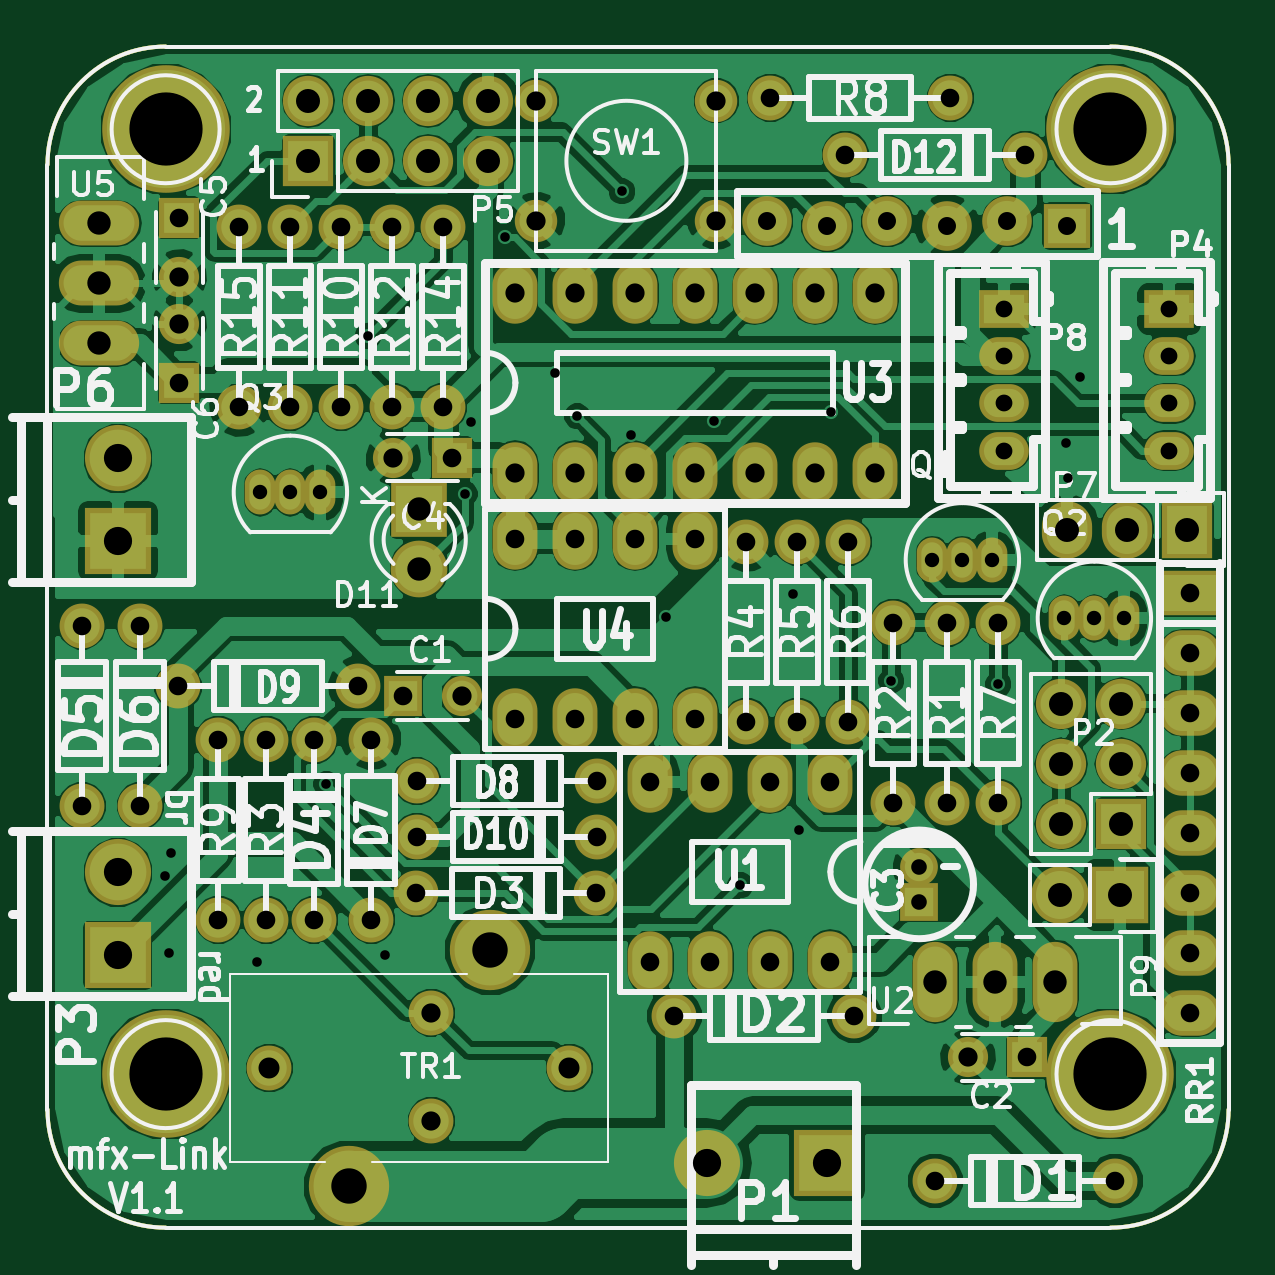
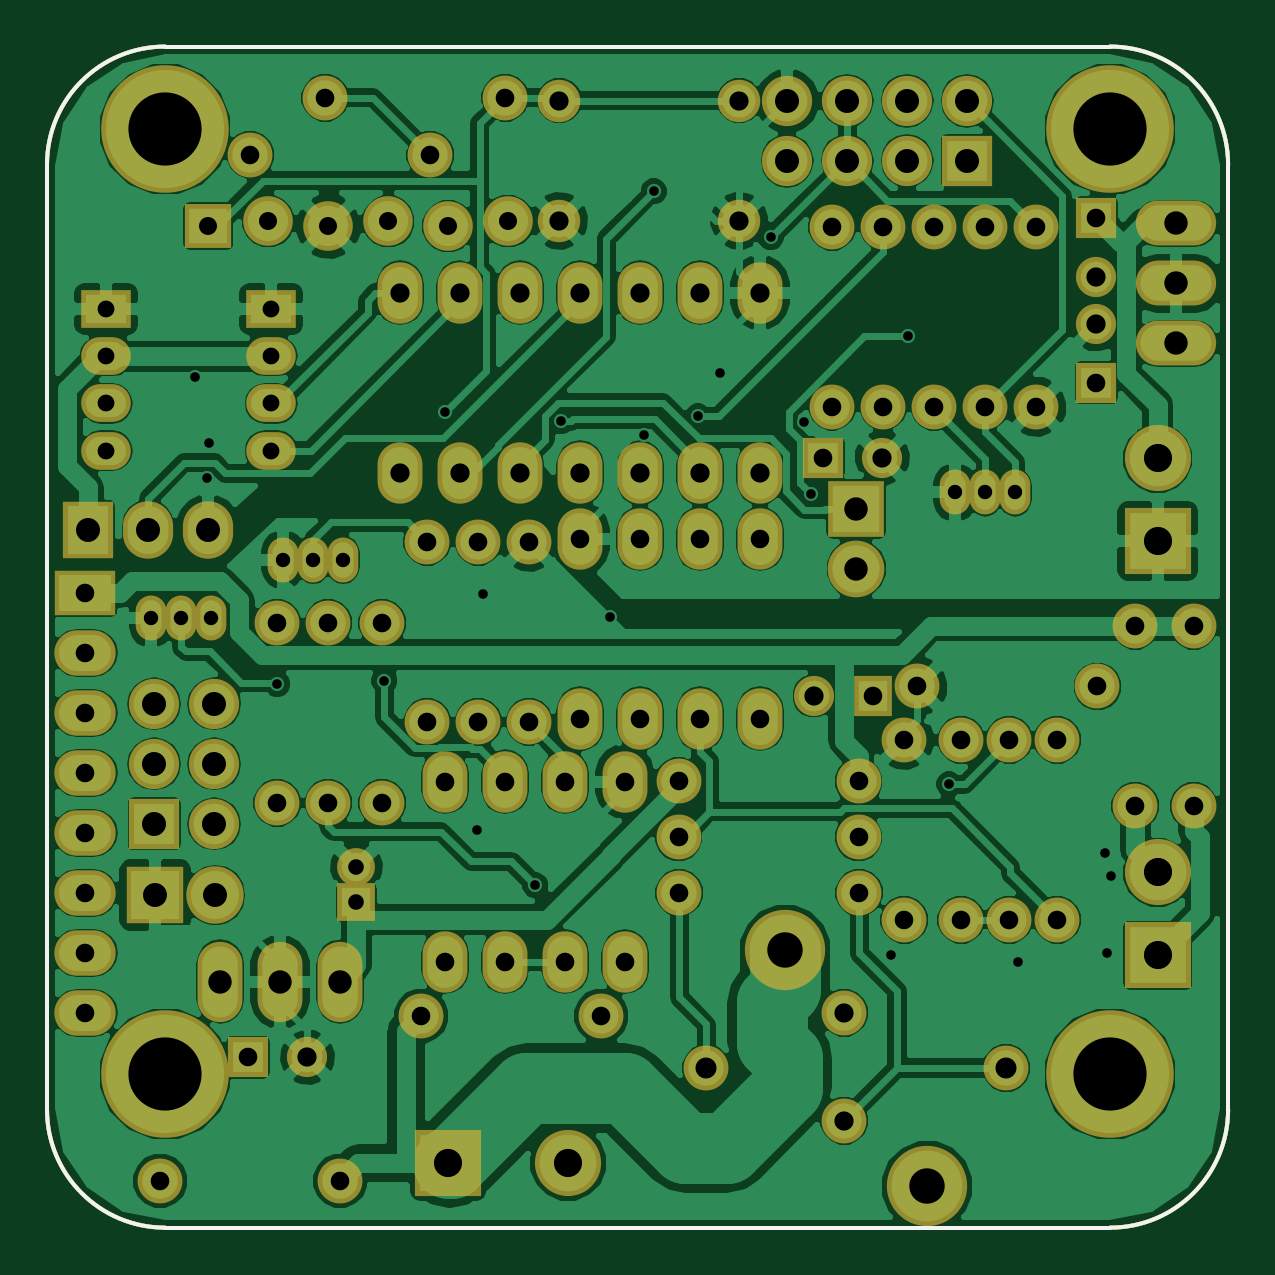
Circuit board: 8 layer files. Board 50.0 x 50.0 mm.
- bottom_mask: mfx-link-B.Mask.gbs (6138 bytes)
- bottom_silk: mfx-link-B.SilkS.gbo (804 bytes)
- outline: mfx-link-Edge.Cuts.gm1 (804 bytes)
- top_copper: mfx-link-F.Cu.gtl (151775 bytes)
- top_mask: mfx-link-F.Mask.gts (6138 bytes)
- top_silk: mfx-link-F.SilkS.gto (62491 bytes)
- bottom_copper: mfx-link.GBL (169815 bytes)
- drill: mfx-link.drl (2988 bytes)

=== bottom_mask: mfx-link-B.Mask.gbs (6138 bytes, source omitted) ===
=== bottom_silk: mfx-link-B.SilkS.gbo ===
G04 #@! TF.FileFunction,Legend,Bot*
%FSLAX46Y46*%
G04 Gerber Fmt 4.6, Leading zero omitted, Abs format (unit mm)*
G04 Created by KiCad (PCBNEW 4.0.2+dfsg1-stable) date Mi 26 Apr 2017 15:14:22 CEST*
%MOMM*%
G01*
G04 APERTURE LIST*
%ADD10C,0.100000*%
%ADD11C,0.150000*%
G04 APERTURE END LIST*
D10*
D11*
X100000000Y-80000000D02*
G75*
G03X95000000Y-85000000I0J-5000000D01*
G01*
X145000000Y-85000000D02*
G75*
G03X140000000Y-80000000I-5000000J0D01*
G01*
X140000000Y-130000000D02*
G75*
G03X145000000Y-125000000I0J5000000D01*
G01*
X95000000Y-125000000D02*
G75*
G03X100000000Y-130000000I5000000J0D01*
G01*
X95000000Y-85000000D02*
X95000000Y-125000000D01*
X140000000Y-80000000D02*
X100000000Y-80000000D01*
X145000000Y-125000000D02*
X145000000Y-85000000D01*
X100000000Y-130000000D02*
X140000000Y-130000000D01*
M02*

=== outline: mfx-link-Edge.Cuts.gm1 ===
G04 #@! TF.FileFunction,Profile,NP*
%FSLAX46Y46*%
G04 Gerber Fmt 4.6, Leading zero omitted, Abs format (unit mm)*
G04 Created by KiCad (PCBNEW 4.0.2+dfsg1-stable) date Di 18 Apr 2017 18:28:10 CEST*
%MOMM*%
G01*
G04 APERTURE LIST*
%ADD10C,0.100000*%
%ADD11C,0.150000*%
G04 APERTURE END LIST*
D10*
D11*
X100000000Y-80000000D02*
G75*
G03X95000000Y-85000000I0J-5000000D01*
G01*
X145000000Y-85000000D02*
G75*
G03X140000000Y-80000000I-5000000J0D01*
G01*
X140000000Y-130000000D02*
G75*
G03X145000000Y-125000000I0J5000000D01*
G01*
X95000000Y-125000000D02*
G75*
G03X100000000Y-130000000I5000000J0D01*
G01*
X95000000Y-85000000D02*
X95000000Y-125000000D01*
X140000000Y-80000000D02*
X100000000Y-80000000D01*
X145000000Y-125000000D02*
X145000000Y-85000000D01*
X100000000Y-130000000D02*
X140000000Y-130000000D01*
M02*

=== top_copper: mfx-link-F.Cu.gtl (151775 bytes, source omitted) ===
=== top_mask: mfx-link-F.Mask.gts ===
G04 #@! TF.FileFunction,Soldermask,Top*
%FSLAX46Y46*%
G04 Gerber Fmt 4.6, Leading zero omitted, Abs format (unit mm)*
G04 Created by KiCad (PCBNEW 4.0.2+dfsg1-stable) date Mi 26 Apr 2017 15:14:22 CEST*
%MOMM*%
G01*
G04 APERTURE LIST*
%ADD10C,0.100000*%
%ADD11C,0.150000*%
%ADD12O,1.901140X2.599640*%
%ADD13C,1.900000*%
%ADD14R,2.099260X1.598880*%
%ADD15O,2.099260X1.598880*%
%ADD16C,1.797000*%
%ADD17C,2.800000*%
%ADD18R,2.800000X2.800000*%
%ADD19C,5.400000*%
%ADD20R,2.127200X2.127200*%
%ADD21O,2.127200X2.127200*%
%ADD22R,2.597100X1.924000*%
%ADD23O,2.597100X1.924000*%
%ADD24C,3.400000*%
%ADD25R,2.400000X2.400000*%
%ADD26C,2.400000*%
%ADD27R,2.000000X1.900000*%
%ADD28C,2.100000*%
%ADD29R,2.127200X2.432000*%
%ADD30O,2.127200X2.432000*%
%ADD31R,1.600000X1.600000*%
%ADD32C,1.600000*%
%ADD33R,2.432000X2.432000*%
%ADD34O,2.432000X2.432000*%
%ADD35O,1.900000X3.400000*%
%ADD36O,3.400000X1.900000*%
%ADD37R,1.600000X1.700000*%
%ADD38C,1.700000*%
%ADD39R,1.700000X1.700000*%
%ADD40O,1.299160X1.901140*%
G04 APERTURE END LIST*
D10*
D11*
X100000000Y-80000000D02*
G75*
G03X95000000Y-85000000I0J-5000000D01*
G01*
X145000000Y-85000000D02*
G75*
G03X140000000Y-80000000I-5000000J0D01*
G01*
X140000000Y-130000000D02*
G75*
G03X145000000Y-125000000I0J5000000D01*
G01*
X95000000Y-125000000D02*
G75*
G03X100000000Y-130000000I5000000J0D01*
G01*
X95000000Y-85000000D02*
X95000000Y-125000000D01*
X140000000Y-80000000D02*
X100000000Y-80000000D01*
X145000000Y-125000000D02*
X145000000Y-85000000D01*
X100000000Y-130000000D02*
X140000000Y-130000000D01*
D12*
X128143000Y-111125000D03*
X125603000Y-111125000D03*
X123063000Y-111125000D03*
X120523000Y-111125000D03*
X120523000Y-118745000D03*
X123063000Y-118745000D03*
X125603000Y-118745000D03*
X128143000Y-118745000D03*
D13*
X96456500Y-112141000D03*
X96456500Y-104521000D03*
D14*
X135509000Y-91104720D03*
D15*
X135509000Y-95107760D03*
X135509000Y-93106240D03*
X135509000Y-97106740D03*
D16*
X123317000Y-82296000D03*
X123317000Y-87376000D03*
X115697000Y-82296000D03*
X115697000Y-87376000D03*
D13*
X111252000Y-120904000D03*
D17*
X122936000Y-127254000D03*
D18*
X128016000Y-127254000D03*
D19*
X100000000Y-83500000D03*
X140000000Y-83500000D03*
X140000000Y-123500000D03*
X100000000Y-123500000D03*
D20*
X106045000Y-84836000D03*
D21*
X106045000Y-82296000D03*
X108585000Y-84836000D03*
X108585000Y-82296000D03*
X111125000Y-84836000D03*
X111125000Y-82296000D03*
X113665000Y-84836000D03*
X113665000Y-82296000D03*
D13*
X140208000Y-128016000D03*
X132588000Y-128016000D03*
X129159000Y-121031000D03*
X121539000Y-121031000D03*
X110617000Y-115824000D03*
X118237000Y-115824000D03*
X106299000Y-116967000D03*
X106299000Y-109347000D03*
X98933000Y-112141000D03*
X98933000Y-104521000D03*
X108712000Y-109347000D03*
X108712000Y-116967000D03*
X110642400Y-111099600D03*
X118262400Y-111099600D03*
X108153200Y-107086400D03*
X100533200Y-107086400D03*
D20*
X140462000Y-112903000D03*
D21*
X137922000Y-112903000D03*
X140462000Y-110363000D03*
X137922000Y-110363000D03*
X140462000Y-107823000D03*
X137922000Y-107823000D03*
D13*
X133096000Y-104394000D03*
X133096000Y-112014000D03*
X130810000Y-104394000D03*
X130810000Y-112014000D03*
X104267000Y-116967000D03*
X104267000Y-109347000D03*
X124587000Y-100965000D03*
X124587000Y-108585000D03*
X126746000Y-100965000D03*
X126746000Y-108585000D03*
X128905000Y-100965000D03*
X128905000Y-108585000D03*
X135255000Y-104394000D03*
X135255000Y-112014000D03*
X125603000Y-82169000D03*
X133223000Y-82169000D03*
D22*
X143383000Y-103124000D03*
D23*
X143383000Y-105664000D03*
X143383000Y-108204000D03*
X143383000Y-110744000D03*
X143383000Y-113284000D03*
X143383000Y-115824000D03*
X143383000Y-118364000D03*
X143383000Y-120904000D03*
D24*
X107744000Y-128240800D03*
X113744000Y-118240800D03*
D13*
X117094000Y-123240800D03*
X104394000Y-123240800D03*
X110642400Y-113461800D03*
X118262400Y-113461800D03*
D25*
X110744000Y-99568000D03*
D26*
X110744000Y-102108000D03*
D27*
X138176000Y-87604600D03*
D28*
X135636000Y-87401400D03*
X133096000Y-87604600D03*
X130556000Y-87401400D03*
X128016000Y-87604600D03*
X125476000Y-87401400D03*
D17*
X97982000Y-97437000D03*
D18*
X97982000Y-100937000D03*
D13*
X102235000Y-116967000D03*
X102235000Y-109347000D03*
X107442000Y-87630000D03*
X107442000Y-95250000D03*
X105283000Y-87630000D03*
X105283000Y-95250000D03*
X109601000Y-87630000D03*
X109601000Y-95250000D03*
X111760000Y-87630000D03*
X111760000Y-95250000D03*
X103124000Y-95250000D03*
X103124000Y-87630000D03*
D29*
X143256000Y-100457000D03*
D30*
X140716000Y-100457000D03*
X138176000Y-100457000D03*
D12*
X114808000Y-108458000D03*
X117348000Y-108458000D03*
X119888000Y-108458000D03*
X122428000Y-108458000D03*
X122428000Y-100838000D03*
X119888000Y-100838000D03*
X117348000Y-100838000D03*
X114808000Y-100838000D03*
D14*
X142494000Y-91104720D03*
D15*
X142494000Y-95107760D03*
X142494000Y-93106240D03*
X142494000Y-97106740D03*
D31*
X131902200Y-116218400D03*
D32*
X131902200Y-114718400D03*
D33*
X140411200Y-115925600D03*
D34*
X137871200Y-115925600D03*
D13*
X128778000Y-84582000D03*
X136398000Y-84582000D03*
X111252000Y-125476000D03*
D12*
X114808000Y-98044000D03*
X117348000Y-98044000D03*
X119888000Y-98044000D03*
X122428000Y-98044000D03*
X124968000Y-98044000D03*
X127508000Y-98044000D03*
X130048000Y-98044000D03*
X130048000Y-90424000D03*
X127508000Y-90424000D03*
X124968000Y-90424000D03*
X122428000Y-90424000D03*
X119888000Y-90424000D03*
X117348000Y-90424000D03*
X114808000Y-90424000D03*
D35*
X135128000Y-119583200D03*
X132588000Y-119583200D03*
X137668000Y-119583200D03*
D36*
X97193100Y-90030300D03*
X97193100Y-87490300D03*
X97193100Y-92570300D03*
D17*
X97982000Y-114963000D03*
D18*
X97982000Y-118463000D03*
D37*
X110032800Y-107492800D03*
D38*
X112532800Y-107492800D03*
D39*
X136474200Y-122783600D03*
D38*
X133974200Y-122783600D03*
D39*
X100584000Y-87249000D03*
D38*
X100584000Y-89749000D03*
D39*
X100584000Y-94234000D03*
D38*
X100584000Y-91734000D03*
D39*
X112141000Y-97409000D03*
D38*
X109641000Y-97409000D03*
D40*
X133731000Y-101727000D03*
X135001000Y-101727000D03*
X132461000Y-101727000D03*
X105283000Y-98869500D03*
X106553000Y-98869500D03*
X104013000Y-98869500D03*
X139319000Y-104203500D03*
X140589000Y-104203500D03*
X138049000Y-104203500D03*
M02*

=== top_silk: mfx-link-F.SilkS.gto (62491 bytes, source omitted) ===
=== bottom_copper: mfx-link.GBL (169815 bytes, source omitted) ===
=== drill: mfx-link.drl ===
M48
;DRILL file {KiCad 4.0.2+dfsg1-stable} date Mi 26 Apr 2017 15:14:17 CEST
;FORMAT={-:-/ absolute / inch / decimal}
FMAT,2
INCH,TZ
T1C0.016
T2C0.024
T3C0.026
T4C0.028
T5C0.030
T6C0.031
T7C0.032
T8C0.032
T9C0.035
T10C0.039
T11C0.040
T12C0.047
T13C0.059
T14C0.122
%
G90
G05
M72
T1
X3.936Y-4.532
X3.942Y-4.66
X3.946Y-4.494
X4.09Y-4.676
X4.205Y-4.379
X4.2745Y-3.6325
X4.302Y-4.664
X4.4355Y-3.8955
X4.4465Y-3.775
X4.5025Y-3.4675
X4.5865Y-3.6935
X4.6232Y-3.766
X4.6975Y-3.391
X4.7135Y-3.7965
X4.7705Y-4.1005
X4.8518Y-3.7743
X4.895Y-4.5475
X4.9825Y-4.062
X4.992Y-4.456
X5.0458Y-3.759
X5.1465Y-4.2065
X5.325Y-4.2125
X5.4385Y-3.8105
X5.4415Y-3.869
X5.4615Y-3.7011
T2
X4.095Y-3.8925
X4.145Y-3.8925
X4.195Y-3.8925
X5.215Y-4.005
X5.265Y-4.005
X5.315Y-4.005
X5.435Y-4.1025
X5.485Y-4.1025
X5.535Y-4.1025
T3
X5.193Y-4.5165
X5.193Y-4.5755
T4
X5.335Y-3.5868
X5.335Y-3.6656
X5.335Y-3.7444
X5.335Y-3.8231
X5.61Y-3.5868
X5.61Y-3.6656
X5.61Y-3.7444
X5.61Y-3.8231
T5
X4.94Y-3.441
X5.04Y-3.449
X5.14Y-3.441
X5.24Y-3.449
X5.34Y-3.441
X5.44Y-3.449
T6
X3.7975Y-4.115
X3.7975Y-4.415
X3.895Y-4.115
X3.895Y-4.415
X3.958Y-4.216
X3.96Y-3.435
X3.96Y-3.71
X4.025Y-4.305
X4.025Y-4.605
X4.06Y-3.45
X4.06Y-3.75
X4.105Y-4.305
X4.105Y-4.605
X4.145Y-3.45
X4.145Y-3.75
X4.185Y-4.305
X4.185Y-4.605
X4.23Y-3.45
X4.23Y-3.75
X4.258Y-4.216
X4.28Y-4.305
X4.28Y-4.605
X4.315Y-3.45
X4.315Y-3.75
X4.332Y-4.232
X4.355Y-4.56
X4.356Y-4.374
X4.356Y-4.467
X4.4Y-3.45
X4.4Y-3.75
X4.415Y-3.835
X4.52Y-3.97
X4.52Y-4.27
X4.62Y-3.97
X4.62Y-4.27
X4.655Y-4.56
X4.656Y-4.374
X4.656Y-4.467
X4.72Y-3.97
X4.72Y-4.27
X4.745Y-4.375
X4.745Y-4.675
X4.785Y-4.765
X4.82Y-3.97
X4.82Y-4.27
X4.845Y-4.375
X4.845Y-4.675
X4.905Y-3.975
X4.905Y-4.275
X4.945Y-3.235
X4.945Y-4.375
X4.945Y-4.675
X4.99Y-3.975
X4.99Y-4.275
X5.045Y-4.375
X5.045Y-4.675
X5.07Y-3.33
X5.075Y-3.975
X5.075Y-4.275
X5.085Y-4.765
X5.15Y-4.11
X5.15Y-4.41
X5.22Y-5.04
X5.24Y-4.11
X5.24Y-4.41
X5.245Y-3.235
X5.325Y-4.11
X5.325Y-4.41
X5.37Y-3.33
X5.373Y-4.834
X5.52Y-5.04
X5.645Y-4.06
X5.645Y-4.16
X5.645Y-4.26
X5.645Y-4.36
X5.645Y-4.46
X5.645Y-4.56
X5.645Y-4.66
X5.645Y-4.76
T7
X3.96Y-3.5334
X3.96Y-3.6116
X4.3166Y-3.835
X4.38Y-4.76
X4.38Y-4.94
X4.4304Y-4.232
X4.52Y-3.56
X4.52Y-3.86
X4.62Y-3.56
X4.62Y-3.86
X4.72Y-3.56
X4.72Y-3.86
X4.82Y-3.56
X4.82Y-3.86
X4.92Y-3.56
X4.92Y-3.86
X5.02Y-3.56
X5.02Y-3.86
X5.12Y-3.56
X5.12Y-3.86
X5.2746Y-4.834
T8
X4.555Y-3.24
X4.555Y-3.44
X4.855Y-3.24
X4.855Y-3.44
T9
X4.11Y-4.852
X4.61Y-4.852
T10
X3.8265Y-3.4445
X3.8265Y-3.5445
X3.8265Y-3.6445
X4.36Y-3.92
X4.36Y-4.02
X5.22Y-4.708
X5.32Y-4.708
X5.42Y-4.708
T11
X4.175Y-3.24
X4.175Y-3.34
X4.275Y-3.24
X4.275Y-3.34
X4.375Y-3.24
X4.375Y-3.34
X4.475Y-3.24
X4.475Y-3.34
X5.428Y-4.564
X5.43Y-4.245
X5.43Y-4.345
X5.43Y-4.445
X5.44Y-3.955
X5.528Y-4.564
X5.53Y-4.245
X5.53Y-4.345
X5.53Y-4.445
X5.54Y-3.955
X5.64Y-3.955
T12
X3.8576Y-3.8361
X3.8576Y-3.9739
X3.8576Y-4.5261
X3.8576Y-4.6639
X4.84Y-5.01
X5.04Y-5.01
T13
X4.2419Y-5.0489
X4.4781Y-4.6551
T14
X3.937Y-3.2874
X3.937Y-4.8622
X5.5118Y-3.2874
X5.5118Y-4.8622
T0
M30
